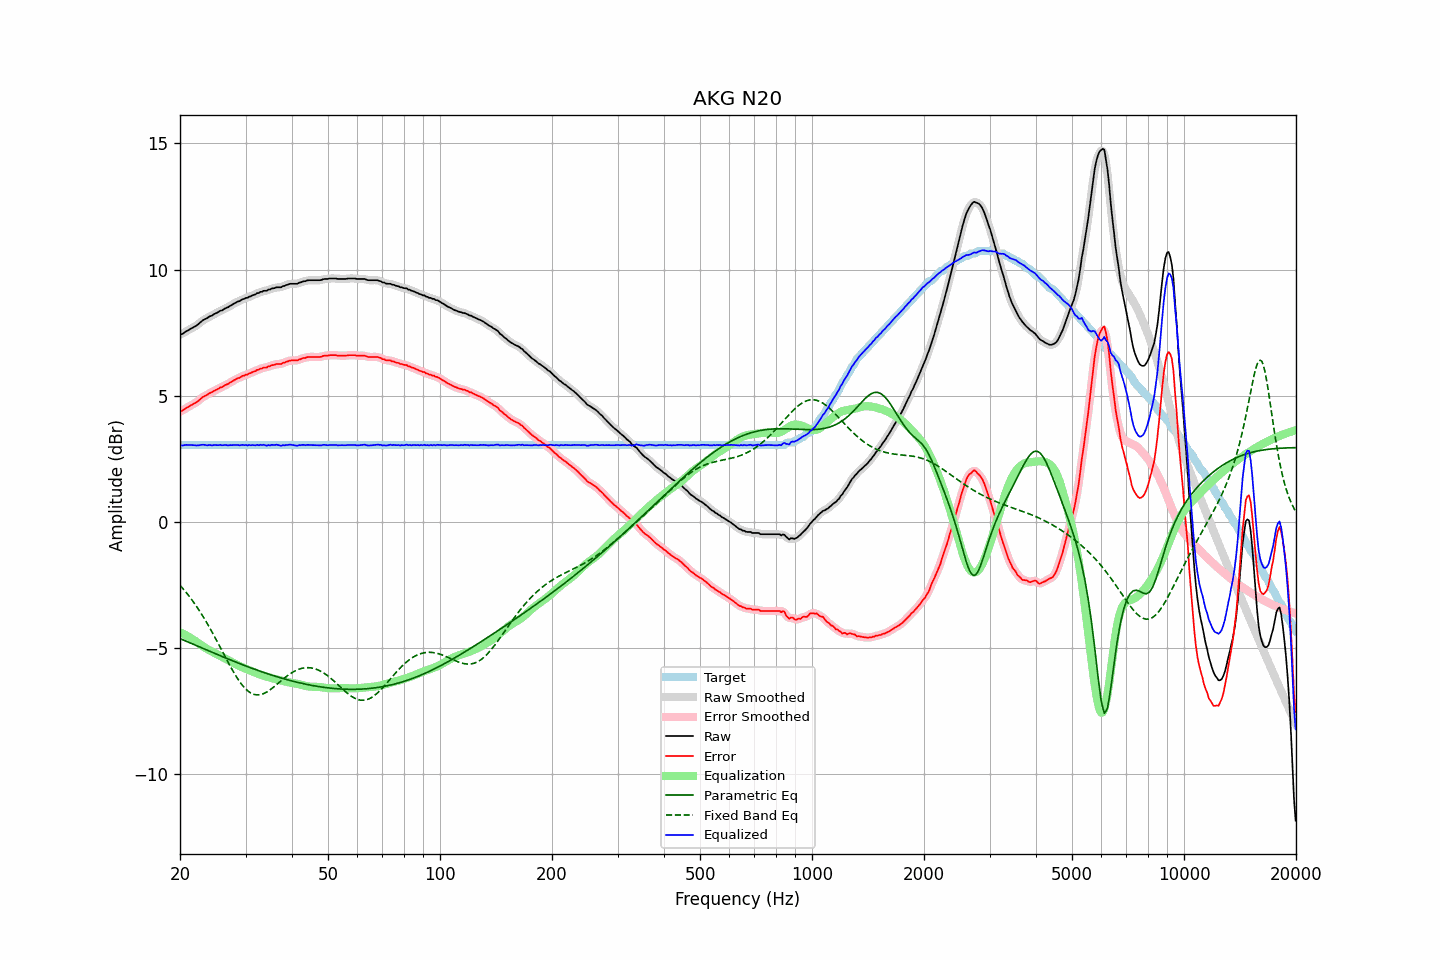

Values plotted in this chart, from the file beside it:
frequency, raw, error, smoothed, error_smoothed, equalization, parametric_eq, fixed_band_eq, equalized_raw, equalized_smoothed, target
20.00, 7.43, 4.39, 7.42, 4.38, -4.38, -4.63, -2.51, 3.05, 3.04, 3.04
20.20, 7.44, 4.40, 7.45, 4.41, -4.41, -4.66, -2.59, 3.03, 3.04, 3.04
20.40, 7.47, 4.43, 7.48, 4.44, -4.44, -4.68, -2.66, 3.03, 3.04, 3.04
20.61, 7.52, 4.48, 7.51, 4.47, -4.47, -4.71, -2.73, 3.04, 3.04, 3.04
20.81, 7.56, 4.52, 7.55, 4.51, -4.51, -4.74, -2.81, 3.05, 3.05, 3.04
21.02, 7.59, 4.55, 7.59, 4.55, -4.54, -4.77, -2.89, 3.04, 3.05, 3.04
21.23, 7.63, 4.59, 7.63, 4.59, -4.58, -4.79, -2.97, 3.05, 3.05, 3.04
21.44, 7.67, 4.63, 7.66, 4.62, -4.62, -4.82, -3.06, 3.05, 3.05, 3.04
21.66, 7.70, 4.66, 7.70, 4.66, -4.66, -4.85, -3.14, 3.04, 3.04, 3.04
21.87, 7.74, 4.70, 7.73, 4.69, -4.70, -4.88, -3.24, 3.04, 3.03, 3.04
22.09, 7.77, 4.73, 7.77, 4.73, -4.74, -4.90, -3.33, 3.02, 3.03, 3.04
22.31, 7.82, 4.78, 7.82, 4.78, -4.79, -4.93, -3.42, 3.03, 3.03, 3.04
22.54, 7.87, 4.83, 7.87, 4.83, -4.83, -4.96, -3.52, 3.03, 3.04, 3.04
22.76, 7.93, 4.89, 7.93, 4.88, -4.88, -4.98, -3.62, 3.05, 3.05, 3.04
22.99, 7.98, 4.94, 7.97, 4.93, -4.92, -5.01, -3.72, 3.06, 3.05, 3.04
23.22, 8.02, 4.98, 8.01, 4.97, -4.97, -5.04, -3.82, 3.05, 3.05, 3.04
23.45, 8.05, 5.01, 8.05, 5.01, -5.01, -5.07, -3.93, 3.04, 3.04, 3.04
23.69, 8.08, 5.04, 8.09, 5.05, -5.05, -5.09, -4.04, 3.03, 3.04, 3.04
23.92, 8.13, 5.09, 8.12, 5.08, -5.08, -5.12, -4.15, 3.05, 3.04, 3.04
24.16, 8.16, 5.12, 8.15, 5.11, -5.12, -5.15, -4.26, 3.04, 3.04, 3.04
24.40, 8.18, 5.14, 8.19, 5.15, -5.15, -5.17, -4.38, 3.03, 3.04, 3.04
24.65, 8.23, 5.19, 8.22, 5.18, -5.18, -5.20, -4.49, 3.05, 3.04, 3.04
24.89, 8.26, 5.22, 8.25, 5.21, -5.22, -5.23, -4.61, 3.04, 3.04, 3.04
25.14, 8.29, 5.25, 8.29, 5.25, -5.25, -5.26, -4.73, 3.04, 3.04, 3.04
25.39, 8.32, 5.28, 8.32, 5.28, -5.28, -5.28, -4.85, 3.04, 3.04, 3.04
25.65, 8.37, 5.33, 8.35, 5.31, -5.31, -5.31, -4.97, 3.05, 3.04, 3.04
25.91, 8.38, 5.34, 8.39, 5.35, -5.35, -5.33, -5.09, 3.03, 3.04, 3.04
26.16, 8.42, 5.38, 8.42, 5.38, -5.38, -5.36, -5.22, 3.04, 3.04, 3.04
26.43, 8.46, 5.42, 8.45, 5.41, -5.41, -5.39, -5.34, 3.05, 3.04, 3.04
26.69, 8.49, 5.45, 8.49, 5.44, -5.45, -5.41, -5.46, 3.04, 3.04, 3.04
26.96, 8.51, 5.47, 8.52, 5.48, -5.48, -5.44, -5.58, 3.03, 3.04, 3.04
27.23, 8.56, 5.52, 8.55, 5.51, -5.52, -5.47, -5.69, 3.04, 3.04, 3.04
27.50, 8.59, 5.55, 8.59, 5.55, -5.55, -5.49, -5.81, 3.04, 3.04, 3.04
27.77, 8.63, 5.59, 8.63, 5.59, -5.59, -5.52, -5.92, 3.04, 3.04, 3.04
28.05, 8.67, 5.63, 8.67, 5.63, -5.62, -5.54, -6.03, 3.05, 3.05, 3.04
28.33, 8.70, 5.66, 8.70, 5.66, -5.66, -5.57, -6.13, 3.04, 3.04, 3.04
28.62, 8.74, 5.70, 8.73, 5.69, -5.69, -5.59, -6.23, 3.05, 3.04, 3.04
28.90, 8.75, 5.71, 8.76, 5.72, -5.72, -5.62, -6.33, 3.03, 3.04, 3.04
29.19, 8.79, 5.75, 8.79, 5.75, -5.75, -5.64, -6.42, 3.04, 3.04, 3.04
29.48, 8.83, 5.79, 8.82, 5.78, -5.77, -5.67, -6.49, 3.05, 3.04, 3.04
29.78, 8.84, 5.80, 8.84, 5.80, -5.80, -5.69, -6.57, 3.04, 3.04, 3.04
30.08, 8.88, 5.84, 8.87, 5.83, -5.83, -5.72, -6.63, 3.05, 3.04, 3.04
30.38, 8.88, 5.84, 8.89, 5.85, -5.85, -5.74, -6.69, 3.02, 3.04, 3.04
30.68, 8.93, 5.89, 8.92, 5.88, -5.88, -5.76, -6.74, 3.05, 3.04, 3.04
30.99, 8.94, 5.90, 8.94, 5.90, -5.91, -5.79, -6.79, 3.03, 3.04, 3.04
31.30, 8.98, 5.94, 8.97, 5.93, -5.93, -5.81, -6.82, 3.04, 3.04, 3.04
31.61, 9.00, 5.96, 9.00, 5.96, -5.96, -5.83, -6.84, 3.04, 3.04, 3.04
31.93, 9.02, 5.98, 9.03, 5.98, -5.99, -5.86, -6.85, 3.03, 3.04, 3.04
32.24, 9.07, 6.03, 9.05, 6.01, -6.01, -5.88, -6.86, 3.05, 3.04, 3.04
32.57, 9.07, 6.03, 9.08, 6.04, -6.04, -5.90, -6.86, 3.03, 3.04, 3.04
32.89, 9.12, 6.08, 9.11, 6.07, -6.06, -5.93, -6.85, 3.06, 3.05, 3.04
33.22, 9.12, 6.08, 9.13, 6.09, -6.08, -5.95, -6.83, 3.04, 3.05, 3.04
33.55, 9.16, 6.12, 9.14, 6.10, -6.10, -5.97, -6.81, 3.06, 3.04, 3.04
33.89, 9.16, 6.12, 9.16, 6.12, -6.12, -5.99, -6.78, 3.04, 3.04, 3.04
34.23, 9.16, 6.12, 9.17, 6.13, -6.14, -6.01, -6.75, 3.02, 3.03, 3.04
34.57, 9.21, 6.17, 9.19, 6.15, -6.16, -6.03, -6.70, 3.05, 3.03, 3.04
34.92, 9.21, 6.17, 9.22, 6.18, -6.18, -6.05, -6.66, 3.03, 3.04, 3.04
35.27, 9.25, 6.21, 9.24, 6.20, -6.19, -6.07, -6.61, 3.05, 3.05, 3.04
35.62, 9.26, 6.22, 9.26, 6.22, -6.21, -6.10, -6.56, 3.05, 3.05, 3.04
35.97, 9.27, 6.23, 9.28, 6.24, -6.22, -6.12, -6.51, 3.04, 3.05, 3.04
... 635 more rows
